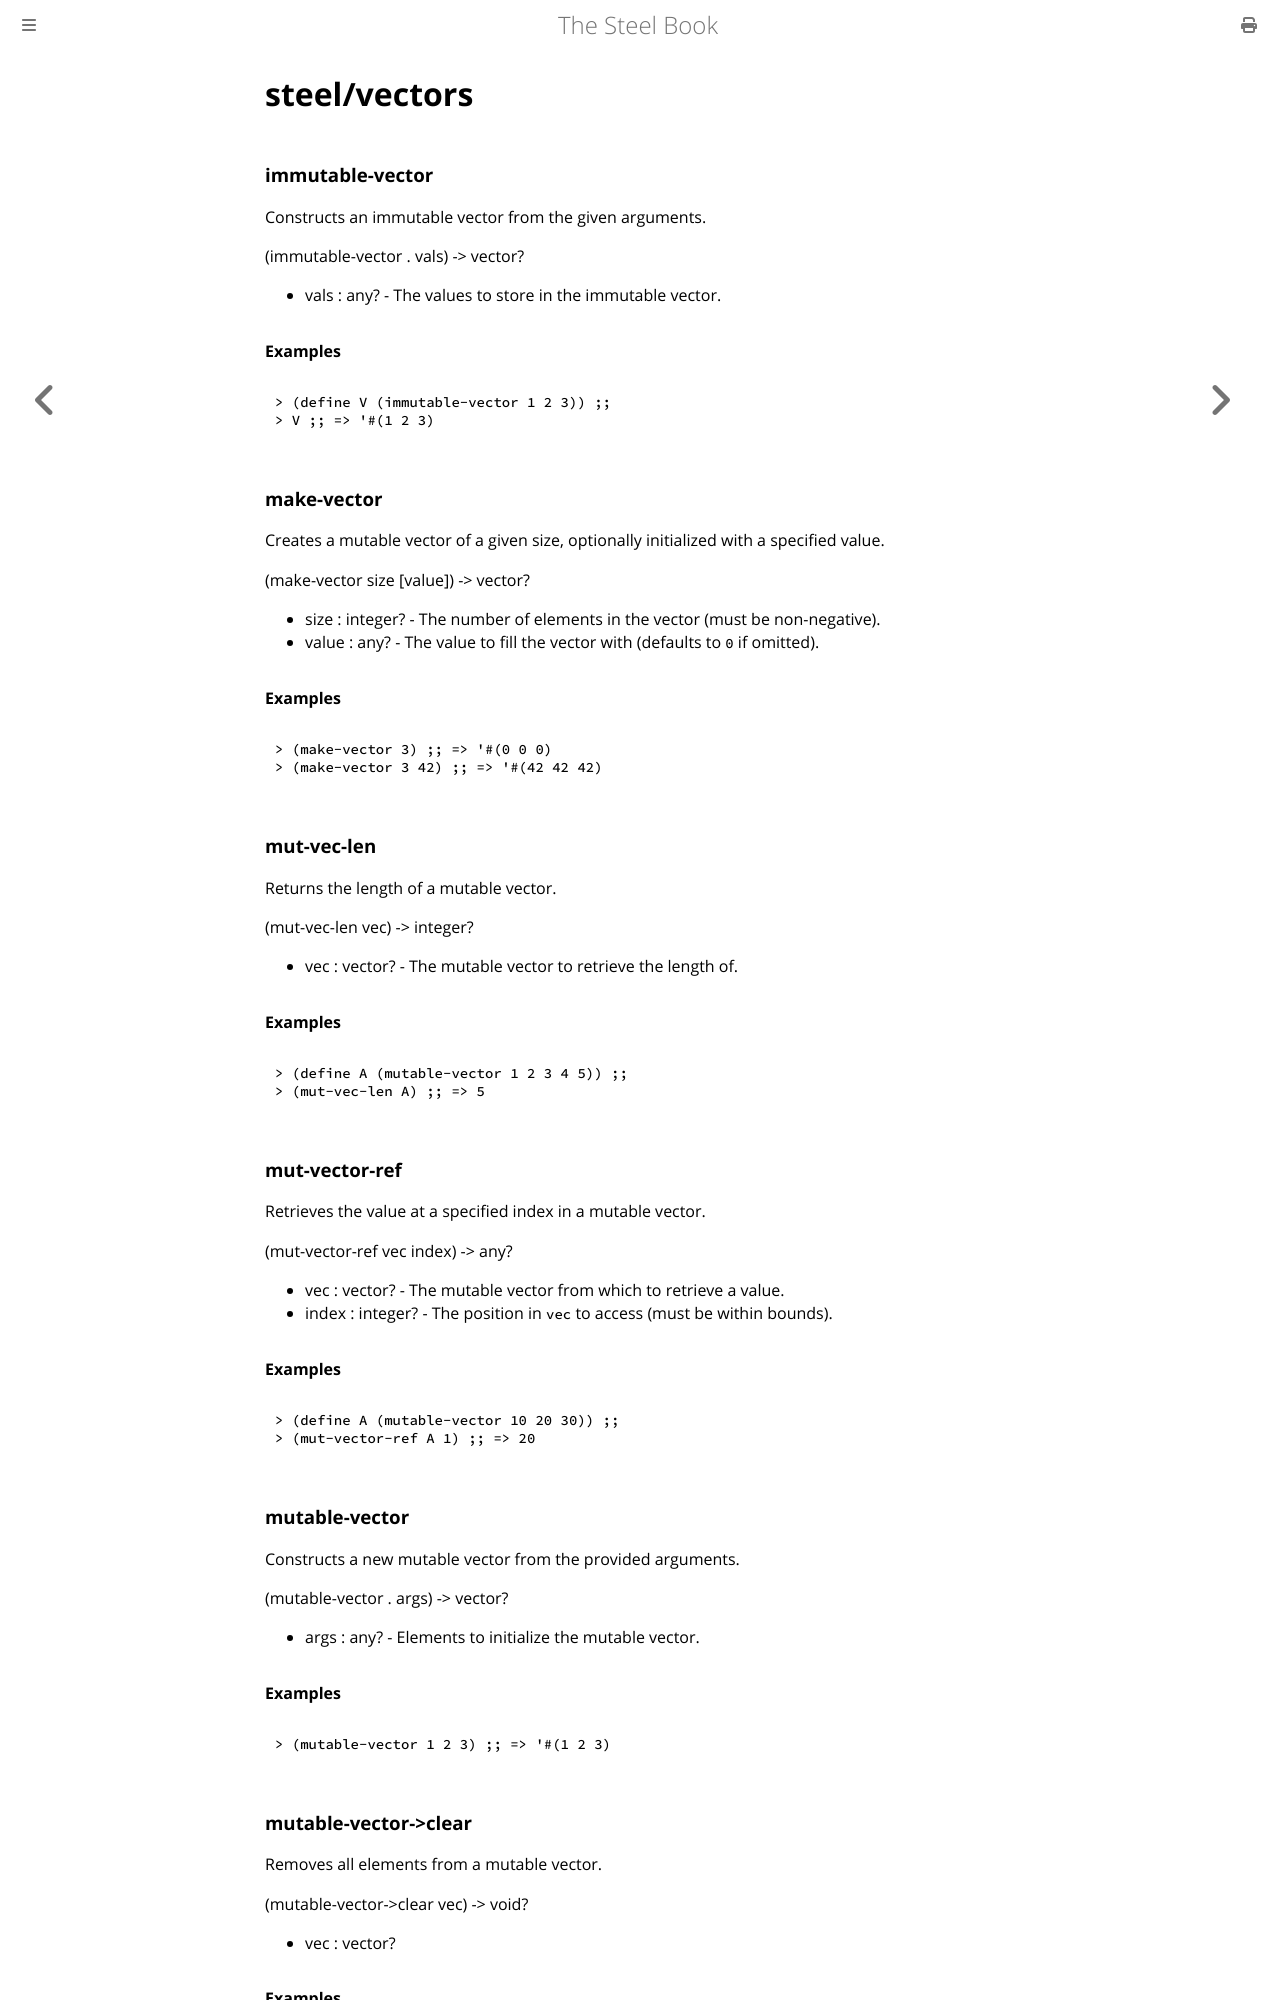

repository: mattwparas/steel · page: book/builtins/steel_vectors.html · generator: mdbook

# steel/vectors
### **immutable-vector**
Constructs an immutable vector from the given arguments.

(immutable-vector . vals) -> vector?

* vals : any? - The values to store in the immutable vector.

#### Examples
```scheme
> (define V (immutable-vector 1 2 3)) ;;
> V ;; => '#(1 2 3)
```
### **make-vector**
Creates a mutable vector of a given size, optionally initialized with a specified value.

(make-vector size [value]) -> vector?

* size : integer? - The number of elements in the vector (must be non-negative).
* value : any? - The value to fill the vector with (defaults to `0` if omitted).

#### Examples
```scheme
> (make-vector 3) ;; => '#(0 0 0)
> (make-vector 3 42) ;; => '#(42 42 42)
```
### **mut-vec-len**
Returns the length of a mutable vector.

(mut-vec-len vec) -> integer?

* vec : vector? - The mutable vector to retrieve the length of.

#### Examples
```scheme
> (define A (mutable-vector 1 2 3 4 5)) ;;
> (mut-vec-len A) ;; => 5
```
### **mut-vector-ref**
Retrieves the value at a specified index in a mutable vector.

(mut-vector-ref vec index) -> any?

* vec : vector? - The mutable vector from which to retrieve a value.
* index : integer? - The position in `vec` to access (must be within bounds).

#### Examples
```scheme
> (define A (mutable-vector 10 20 30)) ;;
> (mut-vector-ref A 1) ;; => 20
```
### **mutable-vector**
Constructs a new mutable vector from the provided arguments.

(mutable-vector . args) -> vector?

* args : any? - Elements to initialize the mutable vector.

#### Examples
```scheme
> (mutable-vector 1 2 3) ;; => '#(1 2 3)
```
### **mutable-vector->clear**
Removes all elements from a mutable vector.

(mutable-vector->clear vec) -> void?

* vec : vector?

#### Examples
```scheme
> (define A (vector 1 2 3 4)) ;;
> (mutable-vector->clear A) ;;
> A ;; => '#()
```
